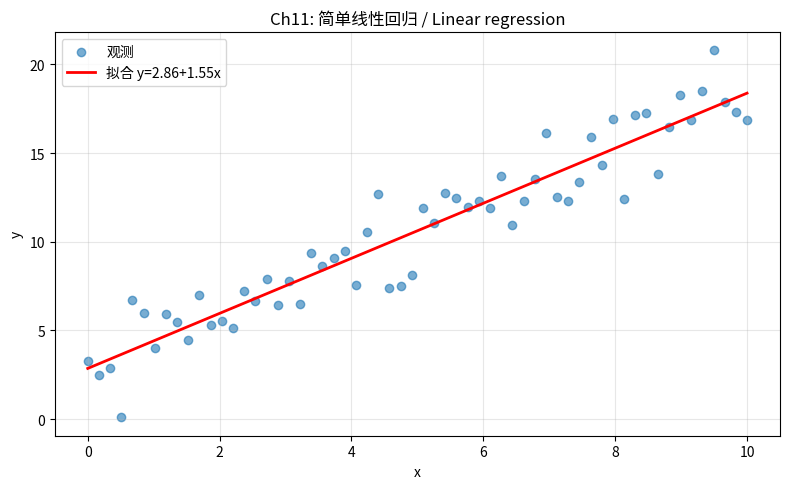

This chart was generated by the following Python code:
"""
statistics.py — 统计推断
==========================
Module 11 of "Math is Alive" / 《数学是活的》第 11 章

实现 / Implements:
    - 描述统计 (均值、方差、分位数)
    - 点估计与置信区间
    - 假设检验 (t-test, χ²)
    - 简单线性回归
    - A/B 测试
    - 单因素方差分析 (ANOVA)
    - 相关 vs 因果

数学基础 / Math:
    CI: x̄ ± t * s/√n
    t-stat: (x̄ - μ₀) / (s/√n)
    R² = 1 - SS_res / SS_tot

Li Zhou
2027 / MIT License
"""

import numpy as np


# =============================================================================
# 工具：描述统计
# Helper: describe
# =============================================================================
def describe(x, name="x"):
    """打印一组数据的基本统计量。
    Print basic statistics of a dataset.
    """
    x = np.asarray(x, dtype=float)
    print(f"  {name}: n={len(x)}, "
          f"均值 = {x.mean():.4f}, "
          f"标准差 = {x.std(ddof=1):.4f}, "
          f"中位数 = {np.median(x):.4f}, "
          f"min={x.min():.3f}, max={x.max():.3f}")


# =============================================================================
# 演示 1：点估计与置信区间
# Demo 1: Point estimate + confidence interval
# =============================================================================
def demo_estimation():
    """正态样本：估计均值，给 95% CI。
    Estimate the mean of a normal sample, with 95% CI.
    """
    print("【演示 1】点估计与 95% 置信区间")
    print("[Demo 1] Point estimate + 95% CI")
    print()
    rng = np.random.default_rng(0)
    true_mu = 5.0
    x = rng.normal(true_mu, 2.0, 40)
    describe(x, "样本")
    xbar = x.mean()
    se = x.std(ddof=1) / np.sqrt(len(x))
    # 用正态近似 1.96 (大样本)
    ci = (xbar - 1.96 * se, xbar + 1.96 * se)
    print(f"  样本均值 = {xbar:.3f}, SE = {se:.3f}")
    print(f"  95% CI ≈ ({ci[0]:.3f}, {ci[1]:.3f})")
    print(f"  真值 μ = {true_mu} {'落在 CI 内 ✓' if ci[0] < true_mu < ci[1] else '不在 CI 内 ✗'}")
    print()


# =============================================================================
# 演示 2：t-检验
# Demo 2: t-test
# =============================================================================
def demo_hypothesis_test():
    """两样本 t-检验：A 组与 B 组的均值有差异吗？
    Two-sample t-test for difference in means.
    """
    print("【演示 2】两样本 t-检验")
    print("[Demo 2] Two-sample t-test")
    print()
    rng = np.random.default_rng(1)
    a = rng.normal(100, 15, 50)
    b = rng.normal(108, 15, 50)
    # 手动 Welch t
    ma, mb = a.mean(), b.mean()
    va, vb = a.var(ddof=1), b.var(ddof=1)
    na, nb = len(a), len(b)
    t = (ma - mb) / np.sqrt(va / na + vb / nb)
    # 自由度 Welch-Satterthwaite
    df = (va / na + vb / nb) ** 2 / (
        (va / na) ** 2 / (na - 1) + (vb / nb) ** 2 / (nb - 1))
    try:
        from scipy.stats import t as t_dist
        p = 2 * (1 - t_dist.cdf(abs(t), df))
    except ImportError:
        # 大样本正态近似
        from math import erf, sqrt
        p = 2 * (1 - 0.5 * (1 + erf(abs(t) / sqrt(2))))
    print(f"  A 均值 = {ma:.2f},  B 均值 = {mb:.2f}")
    print(f"  t = {t:.3f},  df ≈ {df:.1f},  p = {p:.4f}")
    print(f"  ⇒ {'拒绝 H0 (有差异)' if p < 0.05 else '不拒绝 H0'}")
    print()


# =============================================================================
# 演示 3：简单线性回归
# Demo 3: Simple linear regression
# =============================================================================
def demo_linear_regression():
    """y = a + b x + ε，并报告 R²。
    y = a + b x + ε, report R².
    """
    print("【演示 3】简单线性回归 + R²")
    print("[Demo 3] Simple linear regression + R²")
    print()
    rng = np.random.default_rng(2)
    x = np.linspace(0, 10, 60)
    y = 3.0 + 1.5 * x + rng.normal(0, 1.5, x.size)
    A = np.column_stack([np.ones_like(x), x])
    coef, *_ = np.linalg.lstsq(A, y, rcond=None)
    y_hat = A @ coef
    ss_res = np.sum((y - y_hat) ** 2)
    ss_tot = np.sum((y - y.mean()) ** 2)
    r2 = 1 - ss_res / ss_tot
    print(f"  真实: a=3.0, b=1.5")
    print(f"  拟合: a={coef[0]:.3f}, b={coef[1]:.3f}")
    print(f"  R² = {r2:.4f}")
    print()
    return x, y, coef


# =============================================================================
# 演示 4：A/B 测试
# Demo 4: A/B test
# =============================================================================
def demo_ab_test():
    """两个版本的点击率差异——比例检验。
    Click-through rate difference for two versions — proportion test.
    """
    print("【演示 4】A/B 测试")
    print("[Demo 4] A/B test")
    print()
    # 版本 A: 1000 用户, 100 点击
    # 版本 B: 1000 用户, 130 点击
    n_a, x_a = 1000, 100
    n_b, x_b = 1000, 130
    p_a, p_b = x_a / n_a, x_b / n_b
    p_pool = (x_a + x_b) / (n_a + n_b)
    se = np.sqrt(p_pool * (1 - p_pool) * (1 / n_a + 1 / n_b))
    z = (p_b - p_a) / se
    from math import erf, sqrt
    p_val = 2 * (1 - 0.5 * (1 + erf(abs(z) / sqrt(2))))
    print(f"  A: {x_a}/{n_a} = {p_a:.3%}")
    print(f"  B: {x_b}/{n_b} = {p_b:.3%}")
    print(f"  提升 lift = {(p_b - p_a) * 100:.2f} pp")
    print(f"  z = {z:.3f},  p = {p_val:.4f}")
    print(f"  ⇒ {'B 显著优于 A' if p_val < 0.05 else '差异不显著'}")
    print()


# =============================================================================
# 演示 5：ANOVA —— 三组以上均值
# Demo 5: ANOVA — 3+ group means
# =============================================================================
def demo_anova():
    """单因素 ANOVA。
    One-way ANOVA.
    """
    print("【演示 5】单因素 ANOVA")
    print("[Demo 5] One-way ANOVA")
    print()
    rng = np.random.default_rng(3)
    g1 = rng.normal(10, 2, 30)
    g2 = rng.normal(11, 2, 30)
    g3 = rng.normal(13, 2, 30)
    all_data = np.concatenate([g1, g2, g3])
    overall_mean = all_data.mean()
    # SS_between / SS_within
    ss_between = sum(len(g) * (g.mean() - overall_mean) ** 2
                     for g in [g1, g2, g3])
    ss_within = sum(np.sum((g - g.mean()) ** 2)
                    for g in [g1, g2, g3])
    df_b = 3 - 1
    df_w = len(all_data) - 3
    f = (ss_between / df_b) / (ss_within / df_w)
    print(f"  组均值: {g1.mean():.2f}, {g2.mean():.2f}, {g3.mean():.2f}")
    print(f"  F = {f:.3f},  df = ({df_b}, {df_w})")
    print(f"  ⇒ F 显著大于 1，组间差异不可忽视")
    print()


# =============================================================================
# 演示 6：相关 vs 因果
# Demo 6: Correlation vs causation
# =============================================================================
def demo_correlation_vs_causation():
    """通过引入混淆变量，制造虚假相关。
    Manufacture spurious correlation via a confounder.
    """
    print("【演示 6】相关 ≠ 因果")
    print("[Demo 6] Correlation ≠ causation")
    print()
    rng = np.random.default_rng(4)
    Z = rng.normal(0, 1, 500)     # 季节（混淆）
    X = 2 * Z + rng.normal(0, 0.5, 500)  # 冰淇淋销量
    Y = 3 * Z + rng.normal(0, 0.5, 500)  # 溺水人数
    rho_xy = np.corrcoef(X, Y)[0, 1]
    # 控制 Z 后的偏相关
    # 用残差法
    def resid(a, b):
        slope = np.cov(a, b, ddof=1)[0, 1] / np.var(b, ddof=1)
        return a - slope * b
    rx = resid(X, Z)
    ry = resid(Y, Z)
    rho_partial = np.corrcoef(rx, ry)[0, 1]
    print(f"  Corr(X, Y) = {rho_xy:.3f}   (虚假相关)")
    print(f"  控制 Z 后 = {rho_partial:.3f}   (相关消失)")
    print("  ⇒ 冰淇淋不导致溺水；夏天才是因")
    print()


# =============================================================================
# 主函数 / Main
# =============================================================================
if __name__ == '__main__':
    print("=" * 60)
    print("statistics.py — 第 11 章演示 / Chapter 11 Demo")
    print("=" * 60)
    print()
    demo_estimation()
    demo_hypothesis_test()
    x, y, coef = demo_linear_regression()
    demo_ab_test()
    demo_anova()
    demo_correlation_vs_causation()
    print("=" * 60)
    print("演示完毕 / Demo complete.")
    print("=" * 60)

    try:
        import matplotlib
        matplotlib.use('Agg')
        import matplotlib.pyplot as plt
        plt.rcParams['font.sans-serif'] = ['Noto Sans CJK JP', 'WenQuanYi Micro Hei', 'SimHei', 'DejaVu Sans']
        plt.rcParams['axes.unicode_minus'] = False

        fig, ax = plt.subplots(figsize=(8, 5))
        ax.scatter(x, y, alpha=0.6, label='观测')
        ax.plot(x, coef[0] + coef[1] * x, 'r-', lw=2,
                label=f'拟合 y={coef[0]:.2f}+{coef[1]:.2f}x')
        ax.set_xlabel("x")
        ax.set_ylabel("y")
        ax.set_title("Ch11: 简单线性回归 / Linear regression")
        ax.legend()
        ax.grid(alpha=0.3)

        plt.tight_layout()
        plt.savefig('ch11_statistics.png', dpi=120, bbox_inches='tight')
        plt.close()
        print("\n已保存可视化: ch11_statistics.png")
    except ImportError:
        print("\n(matplotlib 未安装 — 跳过画图)")
